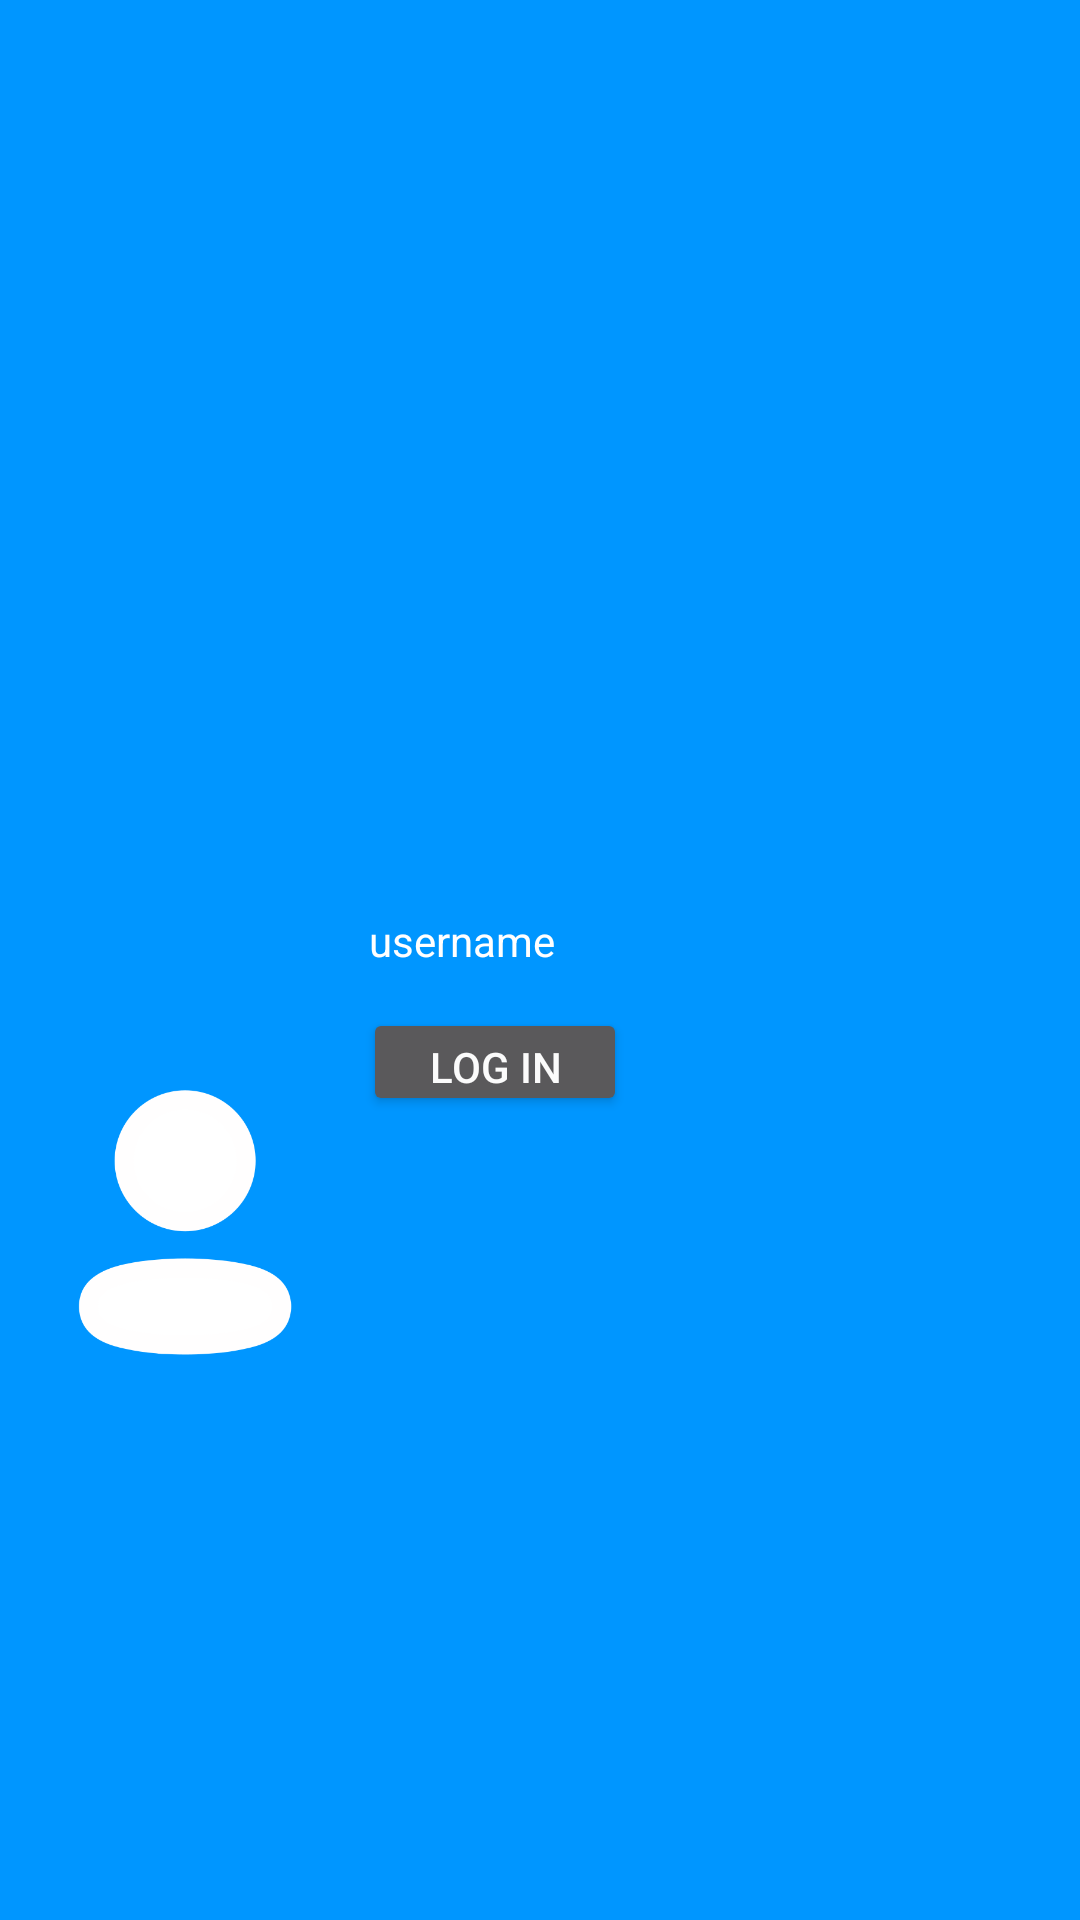

Produce the Android XML layout that renders to this screen, including the resource entries it uses.
<!-- AndroidManifest.xml: application theme Theme.Light.NoActionBar -->
<!-- res/layout/nav_header_main2.xml -->
<?xml version="1.0" encoding="utf-8"?>
<androidx.constraintlayout.widget.ConstraintLayout xmlns:android="http://schemas.android.com/apk/res/android"
    xmlns:app="http://schemas.android.com/apk/res-auto"
    xmlns:tools="http://schemas.android.com/tools"
    android:layout_width="match_parent"
    android:layout_height="@dimen/nav_header_height"

    android:background="#0096FF"
    android:orientation="horizontal"
    android:theme="@style/ThemeOverlay.AppCompat.Dark">

    <TextView
        android:id="@+id/username"
        android:layout_width="96dp"

        android:layout_height="32dp"
        android:layout_marginStart="8dp"
        android:shadowColor="#605A5A"
        android:text="username"
        android:textAlignment="textStart"
        android:textAppearance="@style/TextAppearance.AppCompat.Body1"
        android:textColor="#FFFFFF"
        app:layout_constraintBottom_toBottomOf="parent"
        app:layout_constraintStart_toEndOf="@+id/imageView3"
        app:layout_constraintTop_toTopOf="parent" />

    <ImageView
        android:id="@+id/imageView3"
        android:layout_width="103dp"
        android:layout_height="102dp"
        android:layout_marginStart="12dp"
        app:layout_constraintBottom_toBottomOf="parent"
        app:layout_constraintStart_toStartOf="parent"
        app:layout_constraintTop_toTopOf="parent"
        app:layout_constraintVertical_bias="0.662"
        app:srcCompat="@drawable/ppp" />

    <Button
        android:id="@+id/signIn"
        android:layout_width="wrap_content"
        android:layout_height="36dp"
        android:layout_marginBottom="4dp"
        android:onClick="login"
        android:text="Log In"
        android:textColor="#FBFBFB"
        android:textColorHighlight="#FFFFFF"
        android:textColorHint="#FFFFFF"
        android:textColorLink="#FFFFFF"
        app:layout_constraintBottom_toBottomOf="parent"
        app:layout_constraintEnd_toEndOf="parent"
        app:layout_constraintHorizontal_bias="0.039"
        app:layout_constraintStart_toEndOf="@+id/imageView3"
        app:layout_constraintTop_toBottomOf="@+id/username"
        app:layout_constraintVertical_bias="0.0"
        app:rippleColor="#E8D5D5"
        app:strokeColor="#C8A7A7" />





















</androidx.constraintlayout.widget.ConstraintLayout>
<!-- resources referenced by this layout -->
<resources>
  <dimen name="nav_header_height">176dp</dimen>
  <!-- drawable ppp: png bitmap (drawable, 11577 bytes) -->
  <style name="Theme.Light.NoActionBar">
          <item name="windowActionBar">false</item>
          <item name="windowNoTitle">true</item>
      </style>
</resources>
